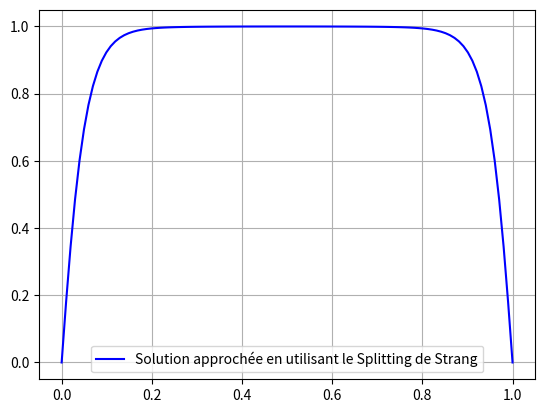

Recreate this plot in Python.
import numpy as np
import matplotlib.pyplot as plt


v = 0.01 #Coeff de diffusion
gamma = 10 #Coeff de réaction
Nx = 100 
Nt = 100  

def CI(x):
    return 0.25 * np.sin(np.pi * x) * np.exp(-20 * (x-0.5) ** 2)


def etape_diffusion(U,N_espace,N_temps):
    h = 1 / (N_espace + 1)
    Dt = 1 / N_temps
    A_dif = np.zeros((N_espace,N_temps))
    A_dif = (1 + (Dt * v) / h**2) * np.diag(np.ones(N_espace)) - ((Dt * v) / (2 * h ** 2)) * np.diag(np.ones(N_espace-1),1) - ((Dt * v) / (2 * h ** 2)) * np.diag(np.ones(N_espace-1),-1)
    U_dif = U
    U_dif = np.linalg.solve(A_dif,U)
    return U_dif

def etape_réaction(U,N_temps):
    Dt = 1 / N_temps
    Delta = (1 - Dt * gamma) ** 2 + 4 * Dt * gamma * U
    U_reaction = (-(1 - Dt * gamma) + np.sqrt(Delta)) / (2 * (Dt * gamma))
    return U_reaction

def résolution_du_splitting(N_espace,N_temps):
    x = np.linspace(0,1,N_espace+2)
    T = np.linspace(0,1,N_temps)
    U_ini = CI(x)
    U_ini = U_ini[1:-1]
    u = U_ini
    Temps = np.zeros(N_temps)
    for i in range(N_temps):
        u = etape_diffusion(u,N_espace,N_temps)
        u = etape_réaction(u,N_temps)
        u = etape_diffusion(u,N_espace,N_temps)
        Temps[i] = T[i]
        #print('Temps a l\'instant',i,T[i])
    u = np.append(u,[0])
    u = np.append([0],u)
    return u,x

Solution_approchée,x = résolution_du_splitting(Nx,Nt)    
plt.plot(x,Solution_approchée,'b',label = 'Solution approchée en utilisant le Splitting de Strang')
plt.legend()
plt.grid(True)
plt.savefig('Courbe_DF_EX2.png')
plt.show()